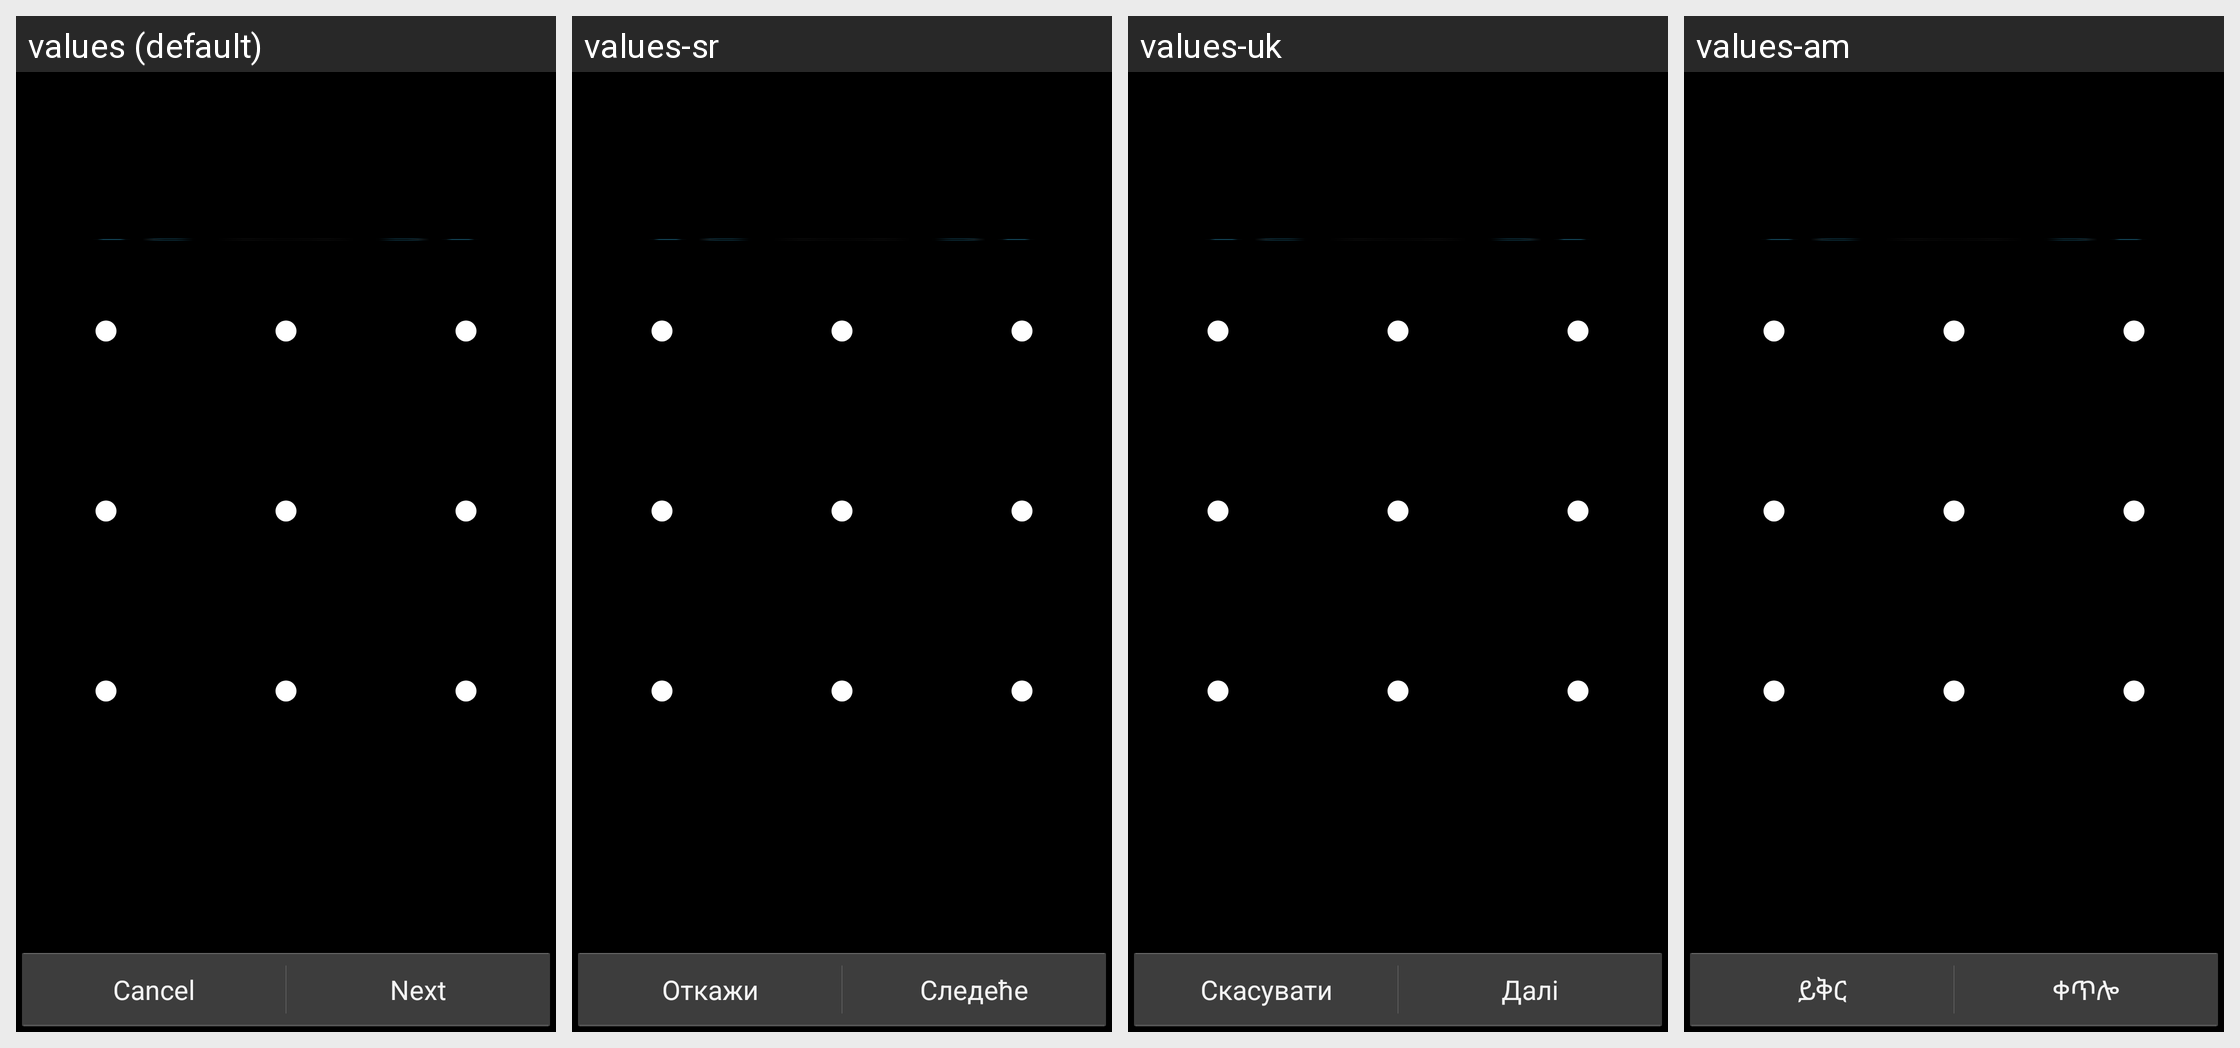

The Android screen above is rendered under several locales of the same app. Produce the string resources it draws, with the default and per-locale values.
Android screen res/layout/choose_lock_pattern.xml rendered under 4 locales, left to right: values (default), values-sr, values-uk, values-am. Device: Nexus 5 (rendered at 1080×1920; each locale shown at half size, 540×960, under a caption strip naming it); theme android:Theme.Holo.
Other locales in the repository, not shown: values-af, values-ar, values-bg, values-ca, values-cs, values-da, values-de, values-el, values-en-rGB, values-es, values-es-rUS, values-es-rXA, values-et, values-fa, values-fi, values-fr, values-hi, values-hr, values-hu, values-in, values-it, values-iw, values-ja, values-ko, values-lt, values-lv, values-ms, values-nb, values-nl, values-pl, values-pt, values-pt-rPT, values-rm, values-ro, values-ru, values-sk, values-sl, values-sv, values-sw, values-th, values-tl, values-tr, values-vi, values-zh-rCN, values-zh-rTW, values-zu, values-zz-rZZ.
Strings drawn on this screen, with the default value and each locale's value (text and hints the layout hard-codes, and strings that could not be matched under every locale, appear in the picture but are not listed):

lockpattern_tutorial_cancel_label
  values: Cancel
  values-sr: Откажи
  values-uk: Скасувати
  values-am: ይቅር

lockpattern_tutorial_continue_label
  values: Next
  values-sr: Следеће
  values-uk: Далі
  values-am: ቀጥሎ
